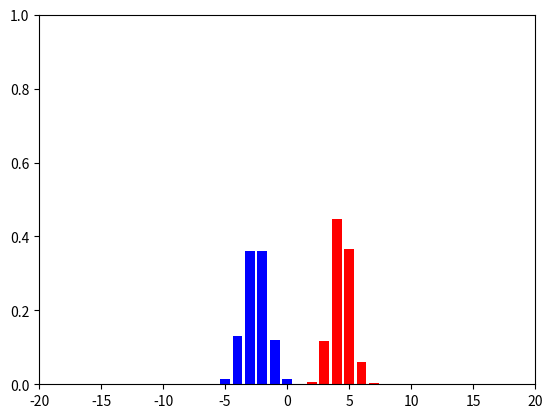

This chart was generated by the following Python code:
__author__ = 'sumeyye'

import numpy as np
import matplotlib.pyplot as plt

mu = np.random.uniform(-5.0, 5.0, 2)        #aralikta olan, random iki MU'den olusan bir array yaratiyoruz
sigma = np.random.uniform(0.5, 1.5, 2)      #aralikta olan, random iki SIGMA'dan olusan bir array yaratiyoruz
size = 10000

#rastgele 10000 sayidan olusan, mu ve sigmasi farkli olan iki ayri dizi yaratiyoruz
#bu dizilerdeki her sayiyi kendisine en yakin tam sayiya yuvarliyoruz
a = np.around(np.random.normal(mu[0], sigma[0], size))
b = np.around(np.random.normal(mu[1], sigma[1], size))

hist_a, hist_b = ([0] * 41), ([0] * 41)     #41 tane sifirdan olusan iki ayri histogram dizisi yaratiyoruz

#a ve b dizilerinin ayri ayri histogramlarini olusturuyoruz
for i in range(0, 10000):
    for j in range(-20, 20):
        if j == a[i]:
            hist_a[j+20] += 1
        if j == b[i]:
            hist_b[j+20] += 1

#olusturdugumuz iki histogrami da normalize ediyoruz.
hist_a_normalized = np.divide(hist_a, sum(hist_a)*1.)
hist_b_normalized = np.divide(hist_b, sum(hist_b)*1.)

#olusturdugumuz histogramlari goruntuluyoruz
plt.axis((-20, 20, 0, 1))
plt.bar(range(-20, 21), hist_a_normalized, color='red')
plt.bar(range(-20, 21), hist_b_normalized, color='blue')
plt.show()
